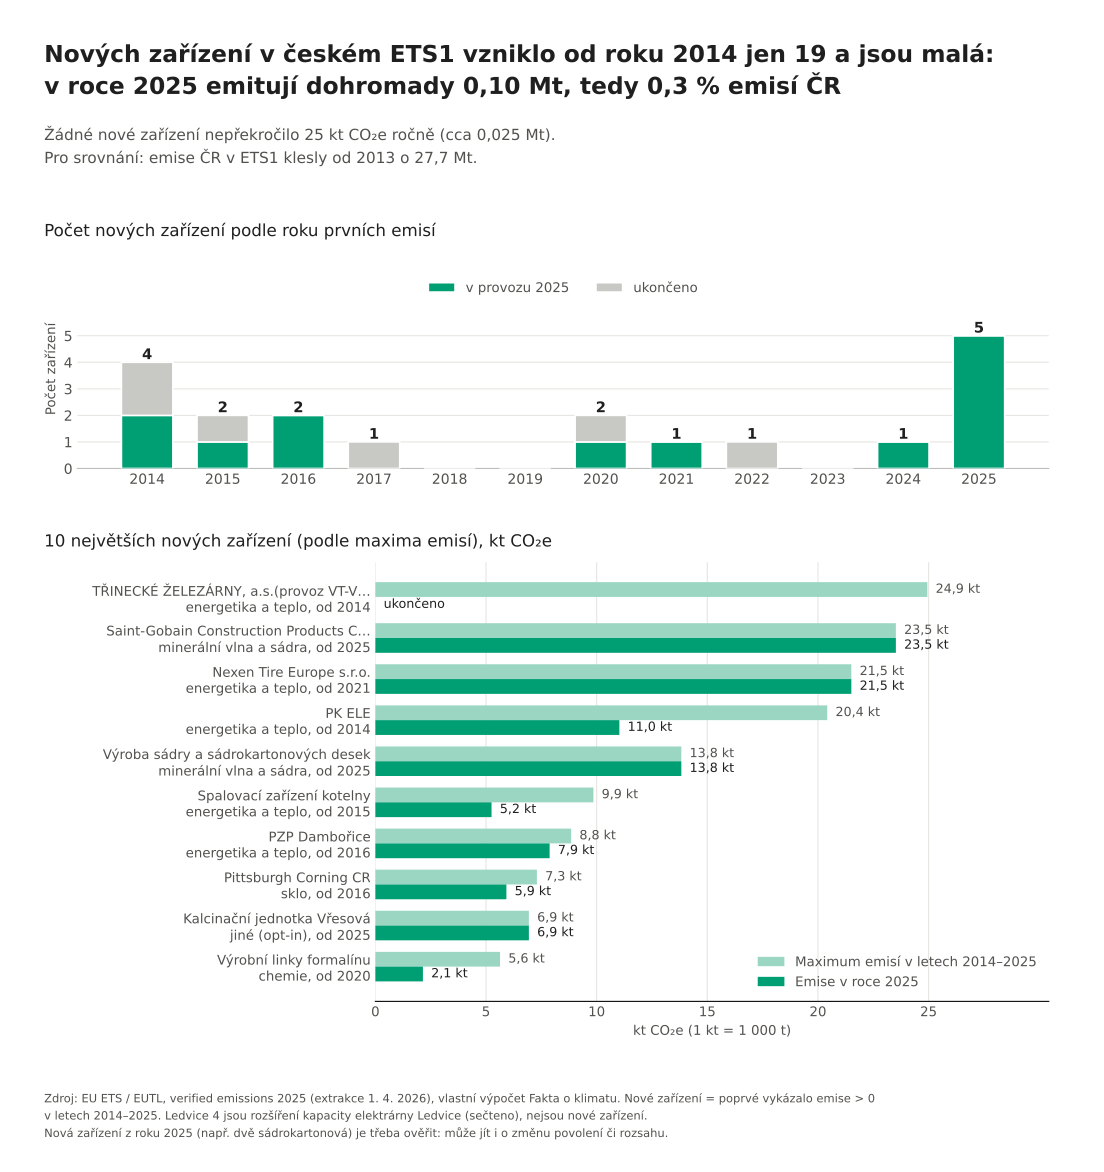

Values plotted in this chart, from the file beside it:
INSTALLATION_IDENTIFIER, rok_vzniku, E_prvni_rok, E_max, rok_max, E_2025, posledni_rok, INSTALLATION_NAME, IDENTIFIER_IN_REG, ACCOUNT_CLOSURE, sektor, stav
206784, 2014, 5251, 24944, 2016, 0.0, 2017, TŘINECKÉ ŽELEZÁRNY, a.s.(provoz VT-VÁLCO…, TŘINECKÉ ŽELEZÁRNY, a. s. - VÁLCOVNA TRU…, 04-SEP-18, Energetika a teplo, ukončeno
229761, 2025, 23521, 23521, 2025, 23521, 2025, Saint-Gobain Construction Products CZ a.…, Saint-Gobain Construction Products CZ a.…, OPEN, Minerální vlna a sádra, v provozu 2025
216561, 2021, 13177, 21509, 2025, 21509, 2025, Nexen Tire Europe s.r.o., Nexen Tire Europe s.r.o., OPEN, Energetika a teplo, v provozu 2025
206782, 2014, 1206, 20419, 2016, 11026, 2025, PK ELE, ČEZ Teplárenská - parní plynová kotelna …, OPEN, Energetika a teplo, v provozu 2025
226380, 2025, 13826, 13826, 2025, 13826, 2025, Výroba sádry a sádrokartonových desek, Knauf ETS, OPEN, Minerální vlna a sádra, v provozu 2025
207543, 2015, 972.0, 9853, 2016, 5250, 2025, Spalovací zařízení kotelny, ENE20, OPEN, Energetika a teplo, v provozu 2025
207422, 2016, 3249, 8847, 2022, 7874, 2025, PZP Dambořice, MND Gas Storage a.s., OPEN, Energetika a teplo, v provozu 2025
208023, 2016, 6911, 7300, 2017, 5921, 2025, Pittsburgh Corning CR, Pittsburgh Corning CR,s.r.o., OPEN, Sklo, v provozu 2025
229921, 2025, 6937, 6937, 2025, 6937, 2025, Kalcinační jednotka Vřesová, SUAS - Lindner, OPEN, Jiné (opt-in), v provozu 2025
212941, 2020, 5355, 5634, 2021, 2149, 2025, Výrobní linky formalínu, DUKOL, OPEN, Chemie, v provozu 2025
206785, 2014, 5595, 5595, 2014, 0.0, 2017, POLDI TRADE a.s., POLDI TRADE a.s., 14-SEP-18, Železo a ocel, ukončeno
218681, 2022, 1732, 4020, 2023, 0.0, 2023, Kotelna Procter & Gamble Rakovník, KOMTERM Čechy, s.r.o., 05-FEB-25, Energetika a teplo, ukončeno
210084, 2017, 287.0, 3076, 2018, 0.0, 2023, Papírna APIS s.r.o., Papírna APIS s.r.o., 24-OCT-25, Papír a celulóza, ukončeno
229020, 2025, 2462, 2462, 2025, 2462, 2025, Plynová kotelna Prunéřov, ČEZ Teplárenská -horkovodní plynová kote…, OPEN, Energetika a teplo, v provozu 2025
213780, 2020, 37.0, 2391, 2021, 0.0, 2024, Pražská obalovna Herink, s.r.o., Pražská obalovna Herink, OPEN, Energetika a teplo, ukončeno
224022, 2024, 1861, 1861, 2024, 1578, 2025, Technologický komplex Energy nest, E.nest Energy, OPEN, Energetika a teplo, v provozu 2025
170, 2015, 1425, 1473, 2016, 0.0, 2016, Teplárna Písek - Výtopna Samoty, Teplárna Písek - Výtopna Samoty, 18-OCT-17, Energetika a teplo, ukončeno
382, 2014, 7.0, 969.0, 2021, 311.0, 2025, TTS energo s.r.o., kotelna K13, TTS energo - kotelna K13, OPEN, Energetika a teplo, v provozu 2025
230141, 2025, 618.0, 618.0, 2025, 618.0, 2025, Synthesia Nitrocellulose, Synthesia Nitrocellulose, a.s., OPEN, Chemie, v provozu 2025
